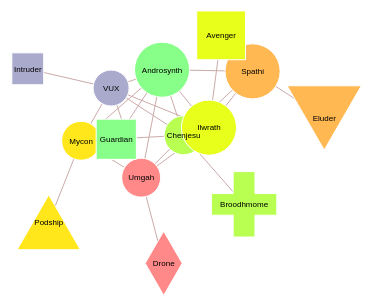
D3 v3 page, settled after 360 driven frames (6 s of simulated time); the page loaded 1 data file(s).


	var w = window.innerWidth, h = window.innerHeight,
        force = d3.layout.force()
			.linkDistance(80)
			.charge(-300)
			.size([w, h]),
        highlight_color = "#66f",
        default_link_color = "#caa",
        default_node_color = "#aac",
        highlight_trans = 0.5,
        min_score = 0,
        max_score = 1,
        color = d3.scale.linear()
			.domain([min_score, (min_score + max_score) / 2, max_score])
			.range(["#8f8", "yellow", "#f88"]),
        size = d3.scale.pow().exponent(1)
			.domain([1, 100])
			.range([18, 34]),
        nominal_base_node_size = 18,
        nominal_text_size = 8,
        nominal_stroke = 1,
        min_zoom = 0.5, max_zoom = 5,
        zoom = d3.behavior.zoom().scaleExtent([min_zoom, max_zoom]),
        max_text_size = 60,
        max_stroke = 6,
        max_base_node_size = 120,
		focus_node = null,
        highlight_node = null,
        text_center = true,
        outline = false,
		key1 = true, key2 = true, key3 = true, key0 = true,
		keyr = true, keyt = true,
		keys = true, keyd = true, keyh = true,
		keyx = true, keyc = true, keym = true,
        svg = d3.select("body").append("svg").style("cursor", "move"),
        g = svg.append("g");
    d3.json("graph.json", function(error, graph) {
    	var nodes = graph.nodes, links = graph.links;
        force.nodes(nodes).links(links).start();
        var linkedByIndex = {};
        links.forEach(function(d){linkedByIndex[d.source + "," + d.target]=true;});
        function isConnected(a, b) {
            return linkedByIndex[a.index + "," + b.index] || linkedByIndex[b.index + "," + a.index] || a.index == b.index;
        }
        function hasConnections(a) {
            for (var property in linkedByIndex) {
                s = property.split(",");
                if ((s[0] == a.index || s[1] == a.index) && linkedByIndex[property]) return true;
            }
            return false;
        }
        var tocolor = outline ? "stroke" : "fill"  ,
        	towhite = outline ? "fill"   : "stroke",
        	link = g.selectAll().data(links).enter().append("line")
	            .attr("class", "link")
	            .style("stroke-width", nominal_stroke)
	            .style("stroke", function(d) {
	                return isNumber(d.score)? color(d.score) : default_link_color;
            	}),
			node = g.selectAll().data(nodes).enter().append("g")
	            .attr("class", "node").call(force.drag),
			circle = node.append("path")
		        .attr("d", d3.svg.symbol()
		            .size(function(d) {
		                return Math.PI * Math.pow(size(d.size)
		                	|| nominal_base_node_size, 2);
		            })
		            .type(function(d) {
		                return d.type;
		            })
		        )
		        .style(tocolor, function(d) {
	                var s = d.score;
	                return (isNumber(s) && s >= 0)?color(s):default_node_color;
	            })
              //.attr("r", function(d){return size(d.size)||nominal_base_node_size;})
	            .style("stroke-width", nominal_stroke)
	            .style(towhite, "white");
	        node.on("dblclick.zoom", function(d) {
	            d3.event.stopPropagation();
	            var s = zoom.scale();
	            var dcx = w/2 - d.x * s;
	            var dcy = h/2 - d.y * s;
	            zoom.translate([dcx, dcy]);
	            g.attr("transform", "translate(" + dcx + "," + dcy + ")scale(" + zoom.scale() + ")");
	        });
        var text = g.selectAll(".text")
            .data(graph.nodes)
            .enter().append("text")
            .attr("dy", ".35em")
            .style("font-size", nominal_text_size + "px")

        if (text_center)
            text.text(function(d) {
                return d.id;
            })
            .style("text-anchor", "middle");
        else
            text.attr("dx", function(d) {
                return (size(d.size) || nominal_base_node_size);
            })
            .text(function(d) {
                return '\u2002' + d.id;
            });

        node.on("mouseover", function(d) {
                set_highlight(d);
            })
            .on("mousedown", function(d) {
                d3.event.stopPropagation();
                focus_node = d;
                set_focus(d)
                if (highlight_node === null) set_highlight(d)

            }).on("mouseout", function(d) {
                exit_highlight();

            });

        d3.select(window).on("mouseup",
            function() {
                if (focus_node !== null) {
                    focus_node = null;
                    if (highlight_trans < 1) {

                        circle.style("opacity", 1);
                        text.style("opacity", 1);
                        link.style("opacity", 1);
                    }
                }

                if (highlight_node === null) exit_highlight();
            });

        function exit_highlight() {
            highlight_node = null;
            if (focus_node === null) {
                svg.style("cursor", "move");
                if (highlight_color != "white") {
                    circle.style(towhite, "white");
                    text.style("font-weight", "normal");
                    link.style("stroke", function(o) {
                        return (isNumber(o.score) && o.score >= 0) ? color(o.score) : default_link_color
                    });
                }

            }
        }

        function set_focus(d) {
            if (highlight_trans < 1) {
                circle.style("opacity", function(o) {
                    return isConnected(d, o) ? 1 : highlight_trans;
                });

                text.style("opacity", function(o) {
                    return isConnected(d, o) ? 1 : highlight_trans;
                });

                link.style("opacity", function(o) {
                    return o.source.index == d.index || o.target.index == d.index ? 1 : highlight_trans;
                });
            }
        }


        function set_highlight(d) {
            svg.style("cursor", "pointer");
            if (focus_node !== null) d = focus_node;
            highlight_node = d;

            if (highlight_color != "white") {
                circle.style(towhite, function(o) {
                    return isConnected(d, o) ? highlight_color : "white";
                });
                text.style("font-weight", function(o) {
                    return isConnected(d, o) ? "bold" : "normal";
                });
                link.style("stroke", function(o) {
                    return o.source.index == d.index || o.target.index == d.index ? highlight_color : ((isNumber(o.score) && o.score >= 0) ? color(o.score) : default_link_color);

                });
            }
        }


        zoom.on("zoom", function() {

            var stroke = nominal_stroke;
            if (nominal_stroke * zoom.scale() > max_stroke) stroke = max_stroke / zoom.scale();
            link.style("stroke-width", stroke);
            circle.style("stroke-width", stroke);

            var base_radius = nominal_base_node_size;
            if (nominal_base_node_size * zoom.scale() > max_base_node_size) base_radius = max_base_node_size / zoom.scale();
            circle.attr("d", d3.svg.symbol()
                .size(function(d) {
                    return Math.PI * Math.pow(size(d.size) * base_radius / nominal_base_node_size || base_radius, 2);
                })
                .type(function(d) {
                    return d.type;
                }))

            //circle.attr("r", function(d) { return (size(d.size)*base_radius/nominal_base_node_size||base_radius); })
            if (!text_center) text.attr("dx", function(d) {
                return (size(d.size) * base_radius / nominal_base_node_size || base_radius);
            });

            var text_size = nominal_text_size;
            if (nominal_text_size * zoom.scale() > max_text_size) text_size = max_text_size / zoom.scale();
            text.style("font-size", text_size + "px");

            g.attr("transform", "translate(" + d3.event.translate + ")scale(" + d3.event.scale + ")");
        });

        svg.call(zoom);

        resize();
        //window.focus();
        d3.select(window).on("resize", resize).on("keydown", keydown);

        force.on("tick", function() {

            node.attr("transform", function(d) {
                return "translate(" + d.x + "," + d.y + ")";
            });
            text.attr("transform", function(d) {
                return "translate(" + d.x + "," + d.y + ")";
            });

            link.attr("x1", function(d) {
                    return d.source.x;
                })
                .attr("y1", function(d) {
                    return d.source.y;
                })
                .attr("x2", function(d) {
                    return d.target.x;
                })
                .attr("y2", function(d) {
                    return d.target.y;
                });

            node.attr("cx", function(d) {
                    return d.x;
                })
                .attr("cy", function(d) {
                    return d.y;
                });
        });

        function resize() {
            var width = window.innerWidth,
                height = window.innerHeight;
            svg.attr("width", width).attr("height", height);

            force.size([force.size()[0] + (width - w) / zoom.scale(), force.size()[1] + (height - h) / zoom.scale()]).resume();
            w = width;
            h = height;
        }

        function keydown() {
            if (d3.event.keyCode == 32) {
                force.stop();
            } else if (d3.event.keyCode >= 48 && d3.event.keyCode <= 90 && !d3.event.ctrlKey && !d3.event.altKey && !d3.event.metaKey) {
                switch (String.fromCharCode(d3.event.keyCode)) {
                    case "C":
                        keyc = !keyc;
                        break;
                    case "S":
                        keys = !keys;
                        break;
                    case "T":
                        keyt = !keyt;
                        break;
                    case "R":
                        keyr = !keyr;
                        break;
                    case "X":
                        keyx = !keyx;
                        break;
                    case "D":
                        keyd = !keyd;
                        break;
                    case "L":
                        keyl = !keyl;
                        break;
                    case "M":
                        keym = !keym;
                        break;
                    case "H":
                        keyh = !keyh;
                        break;
                    case "1":
                        key1 = !key1;
                        break;
                    case "2":
                        key2 = !key2;
                        break;
                    case "3":
                        key3 = !key3;
                        break;
                    case "0":
                        key0 = !key0;
                        break;
                }

                link.style("display", function(d) {
                    var flag = vis_by_type(d.source.type) && vis_by_type(d.target.type) && vis_by_node_score(d.source.score) && vis_by_node_score(d.target.score) && vis_by_link_score(d.score);
                    linkedByIndex[d.source.index + "," + d.target.index] = flag;
                    return flag ? "inline" : "none";
                });
                node.style("display", function(d) {
                    return (key0 || hasConnections(d)) && vis_by_type(d.type) && vis_by_node_score(d.score) ? "inline" : "none";
                });
                text.style("display", function(d) {
                    return (key0 || hasConnections(d)) && vis_by_type(d.type) && vis_by_node_score(d.score) ? "inline" : "none";
                });

                if (highlight_node !== null) {
                    if ((key0 || hasConnections(highlight_node)) && vis_by_type(highlight_node.type) && vis_by_node_score(highlight_node.score)) {
                        if (focus_node !== null) set_focus(focus_node);
                        set_highlight(highlight_node);
                    } else {
                        exit_highlight();
                    }
                }

            }
        }

    });

    function vis_by_type(type) {
        switch (type) {
            case "circle":
                return keyc;
            case "square":
                return keys;
            case "triangle-up":
                return keyt;
            case "diamond":
                return keyr;
            case "cross":
                return keyx;
            case "triangle-down":
                return keyd;
            default:
                return true;
        }
    }

    function vis_by_node_score(score) {
        if (isNumber(score)) {
            if (score >= 0.666) return keyh;
            else if (score >= 0.333) return keym;
            else if (score >= 0) return keyl;
        }
        return true;
    }

    function vis_by_link_score(score) {
        if (isNumber(score)) {
            if (score >= 0.666) return key3;
            else if (score >= 0.333) return key2;
            else if (score >= 0) return key1;
        }
        return true;
    }

    function isNumber(n) {
        return !isNaN(parseFloat(n)) && isFinite(n);
    }
    

### data: graph.json
{
 "links": [
  {
   "source": 0,
   "target": 1
  },
  {
   "source": 0,
   "target": 2
  },
  {
   "source": 0,
   "target": 3
  },
  {
   "source": 0,
   "target": 4
  },
  {
   "source": 0,
   "target": 5
  },
  {
   "source": 0,
   "target": 6
  },
  {
   "source": 1,
   "target": 3
  },
  {
   "source": 1,
   "target": 4
  },
  "... 15 more items"
 ],
 "nodes": [
  {
   "size": 60,
   "score": 0,
   "id": "Androsynth",
   "type": "circle"
  },
  {
   "size": 10,
   "score": 0.2,
   "id": "Chenjesu",
   "type": "circle"
  },
  {
   "size": 60,
   "score": 0.4,
   "id": "Ilwrath",
   "type": "circle"
  },
  {
   "size": 10,
   "score": 0.6,
   "id": "Mycon",
   "type": "circle"
  },
  {
   "size": 60,
   "score": 0.8,
   "id": "Spathi",
   "type": "circle"
  },
  {
   "size": 10,
   "score": 1,
   "id": "Umgah",
   "type": "circle"
  },
  {
   "id": "VUX",
   "type": "circle"
  },
  {
   "size": 30,
   "score": 0,
   "id": "Guardian",
   "type": "square"
  },
  "... 6 more items"
 ]
}